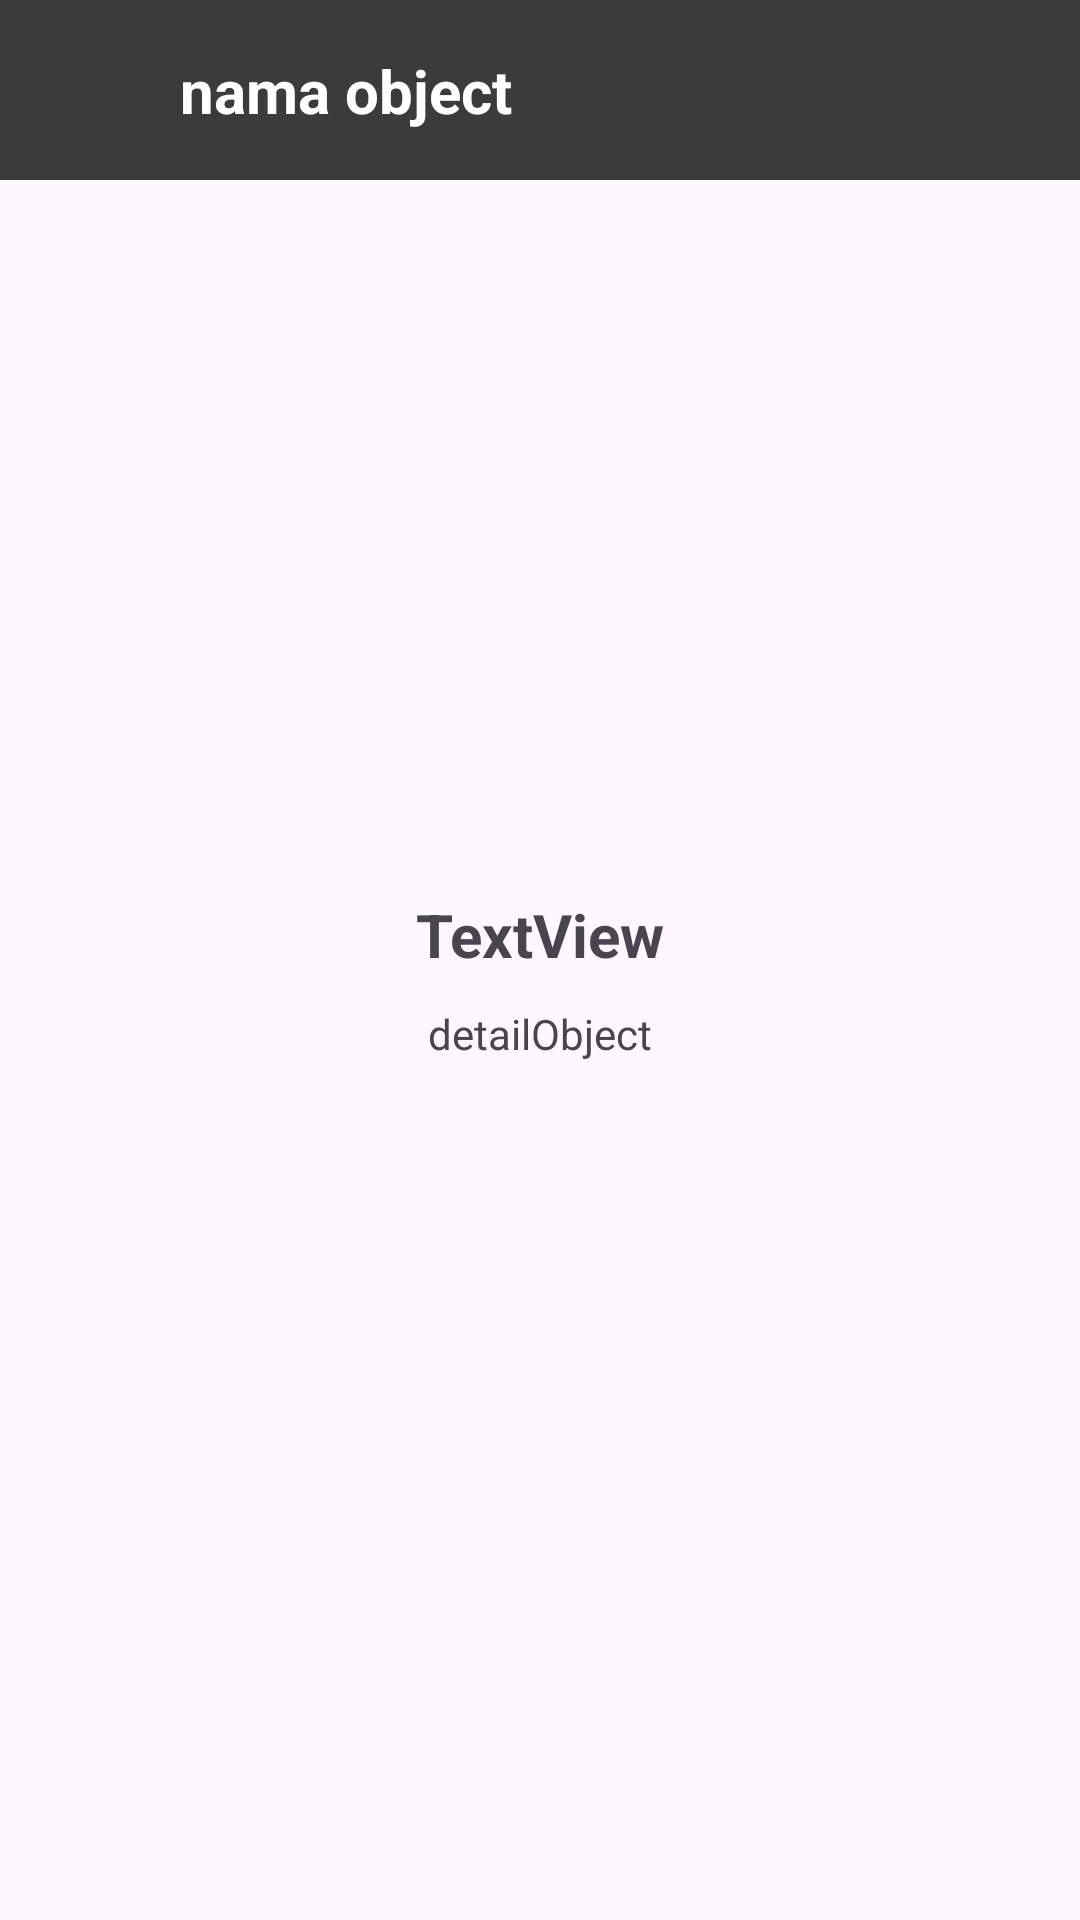

The Android layout XML behind this screen, and the referenced resources:
<!-- AndroidManifest.xml: application theme Theme.MotorcycleApp -->
<!-- res/layout/activity_detail_object.xml -->
<?xml version="1.0" encoding="utf-8"?>
<androidx.constraintlayout.widget.ConstraintLayout xmlns:android="http://schemas.android.com/apk/res/android"
    xmlns:app="http://schemas.android.com/apk/res-auto"
    xmlns:tools="http://schemas.android.com/tools"
    android:id="@+id/main"
    android:layout_width="match_parent"
    android:layout_height="match_parent"
    tools:context="com.ifs21005.dinopedia.DetailObjectActivity">

    <androidx.constraintlayout.widget.ConstraintLayout
        android:id="@+id/constraintLayout"
        android:layout_width="match_parent"
        android:layout_height="wrap_content"
        android:background="#3B3B3B"
        app:layout_constraintEnd_toEndOf="parent"
        app:layout_constraintStart_toStartOf="parent"
        app:layout_constraintTop_toTopOf="parent">

        <ImageView
            android:id="@+id/tombol_back_about"
            android:layout_width="60dp"
            android:padding="15dp"
            android:layout_height="60dp"
            app:layout_constraintStart_toStartOf="parent"
            app:layout_constraintTop_toTopOf="parent"
            app:layout_constraintBottom_toBottomOf="parent"
            android:src="@drawable/baseline_arrow_back_24"/>

        <TextView
            android:id="@+id/nama_object_toolbar"
            android:layout_width="wrap_content"
            android:layout_height="wrap_content"
            android:text="nama object"
            android:textColor="#fff"
            android:textSize="20sp"
            android:textStyle="bold"
            app:layout_constraintBottom_toBottomOf="parent"
            app:layout_constraintStart_toEndOf="@id/tombol_back_about"
            app:layout_constraintTop_toTopOf="parent" />

        <ImageView
            android:id="@+id/tombol_share"
            android:layout_width="60dp"
            android:layout_height="60dp"
            android:padding="15dp"
            app:layout_constraintEnd_toEndOf="parent"
            app:layout_constraintTop_toTopOf="parent"
            app:layout_constraintBottom_toBottomOf="parent"
            android:src="@drawable/baseline_share_24"/>

    </androidx.constraintlayout.widget.ConstraintLayout>

    <ScrollView
        android:layout_width="match_parent"
        android:layout_height="wrap_content"
        app:layout_constraintEnd_toEndOf="parent"
        app:layout_constraintTop_toBottomOf="@id/constraintLayout"
        app:layout_constraintStart_toStartOf="parent">

        <androidx.constraintlayout.widget.ConstraintLayout
            android:layout_width="match_parent"
            android:layout_height="wrap_content">
            <ImageView
                android:id="@+id/gambar_object_detail"
                android:layout_width="200dp"
                android:layout_marginTop="24dp"
                android:layout_height="200dp"
                app:layout_constraintEnd_toEndOf="parent"
                app:layout_constraintStart_toStartOf="parent"
                app:layout_constraintTop_toTopOf="parent"
                tools:srcCompat="@tools:sample/avatars" />

            <TextView
                android:id="@+id/nama_object_detail"
                android:layout_width="wrap_content"
                android:layout_height="wrap_content"
                android:layout_marginTop="14dp"
                android:text="TextView"
                android:textSize="20sp"
                android:textStyle="bold"
                app:layout_constraintEnd_toEndOf="parent"
                app:layout_constraintStart_toStartOf="parent"
                app:layout_constraintTop_toBottomOf="@+id/gambar_object_detail" />

            <TextView
                android:paddingHorizontal="24dp"
                android:layout_marginBottom="24dp"
                android:id="@+id/detail_planet"
                android:layout_width="wrap_content"
                android:layout_height="wrap_content"
                android:layout_marginTop="10dp"
                android:text="detailObject"
                app:layout_constraintBottom_toBottomOf="parent"
                app:layout_constraintEnd_toEndOf="parent"
                app:layout_constraintStart_toStartOf="parent"
                app:layout_constraintTop_toBottomOf="@+id/nama_object_detail" />

        </androidx.constraintlayout.widget.ConstraintLayout>


    </ScrollView>


</androidx.constraintlayout.widget.ConstraintLayout>
<!-- resources referenced by this layout -->
<resources>
  <style name="Theme.MotorcycleApp" parent="Base.Theme.MotorcycleApp" />
  <style name="Base.Theme.MotorcycleApp" parent="Theme.Material3.DayNight.NoActionBar">
          
          
      </style>
</resources>
